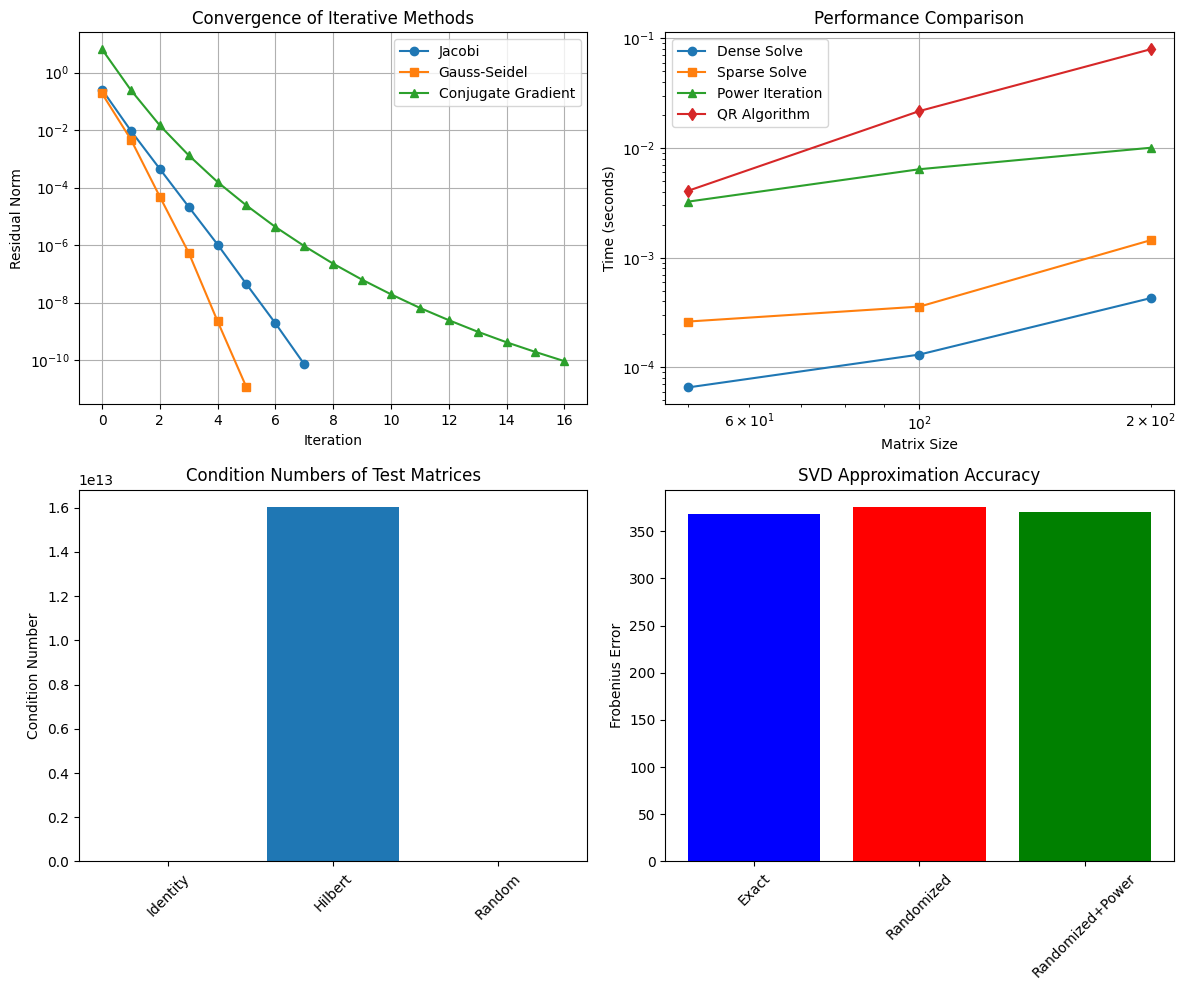

Here is the Python script that generated this plot:
"""
Numerical Linear Algebra
========================

This module covers advanced numerical linear algebra concepts including:
- Numerical stability and conditioning
- Iterative methods for linear systems
- Sparse matrix operations
- Eigenvalue computation algorithms
- QR algorithm for eigenvalues
- SVD for large matrices
- Performance analysis and comparisons

"""

import numpy as np
import matplotlib.pyplot as plt
from scipy import sparse
from scipy.sparse.linalg import spsolve, eigsh
import time
import warnings
warnings.filterwarnings('ignore')

# Set up plotting
plt.style.use('default')
np.set_printoptions(precision=4, suppress=True)

print("=" * 60)
print("NUMERICAL LINEAR ALGEBRA")
print("=" * 60)

# ============================================================================
# 1. NUMERICAL STABILITY AND CONDITIONING
# ============================================================================

print("\n1. NUMERICAL STABILITY AND CONDITIONING")
print("-" * 50)

def compute_condition_number(A):
    """Compute the condition number of a matrix"""
    return np.linalg.cond(A)

def analyze_numerical_stability(A, b, perturbation_level=1e-10):
    """
    Analyze numerical stability by solving Ax = b with perturbed b
    
    Parameters:
    -----------
    A : ndarray
        Coefficient matrix
    b : ndarray
        Right-hand side vector
    perturbation_level : float
        Level of perturbation to add to b
        
    Returns:
    --------
    dict : Analysis results
    """
    # Exact solution
    x_exact = np.linalg.solve(A, b)
    
    # Perturbed right-hand side
    b_perturbed = b + perturbation_level * np.random.randn(len(b))
    x_perturbed = np.linalg.solve(A, b_perturbed)
    
    # Compute errors
    rel_error_b = np.linalg.norm(b_perturbed - b) / np.linalg.norm(b)
    rel_error_x = np.linalg.norm(x_perturbed - x_exact) / np.linalg.norm(x_exact)
    
    # Condition number
    condition_number = np.linalg.cond(A)
    
    # Theoretical bound
    theoretical_bound = condition_number * rel_error_b
    
    return {
        'condition_number': condition_number,
        'relative_error_b': rel_error_b,
        'relative_error_x': rel_error_x,
        'amplification_factor': rel_error_x / rel_error_b,
        'theoretical_bound': theoretical_bound,
        'satisfies_bound': rel_error_x <= theoretical_bound
    }

# Create test matrices with different condition numbers
def create_test_matrices(n=10):
    """Create matrices with different numerical properties"""
    # Identity matrix (well-conditioned)
    I = np.eye(n)
    
    # Hilbert matrix (ill-conditioned)
    H = np.zeros((n, n))
    for i in range(n):
        for j in range(n):
            H[i, j] = 1.0 / (i + j + 1)
    
    # Random matrix with controlled condition number
    U, _ = np.linalg.qr(np.random.randn(n, n))
    S = np.diag(np.logspace(0, 6, n))  # Condition number ~10^6
    V, _ = np.linalg.qr(np.random.randn(n, n))
    A = U @ S @ V.T
    
    return I, H, A

# Test numerical stability
print("Testing numerical stability on different matrices...")
I, H, A = create_test_matrices(10)
b = np.random.randn(10)

matrices = [("Identity", I), ("Hilbert", H), ("Random", A)]

for name, matrix in matrices:
    result = analyze_numerical_stability(matrix, b)
    print(f"\n{name} Matrix:")
    print(f"  Condition number: {result['condition_number']:.2e}")
    print(f"  Amplification factor: {result['amplification_factor']:.2e}")
    print(f"  Theoretical bound: {result['theoretical_bound']:.2e}")
    print(f"  Satisfies bound: {result['satisfies_bound']}")

# ============================================================================
# 2. ITERATIVE METHODS FOR LINEAR SYSTEMS
# ============================================================================

print("\n\n2. ITERATIVE METHODS FOR LINEAR SYSTEMS")
print("-" * 50)

def jacobi_method(A, b, max_iter=1000, tol=1e-10):
    """
    Solve Ax = b using Jacobi iteration
    
    Parameters:
    -----------
    A : ndarray
        Coefficient matrix
    b : ndarray
        Right-hand side vector
    max_iter : int
        Maximum number of iterations
    tol : float
        Convergence tolerance
        
    Returns:
    --------
    x : ndarray
        Solution vector
    iterations : int
        Number of iterations performed
    residuals : list
        Residual norms at each iteration
    """
    n = len(A)
    x = np.zeros(n)
    residuals = []
    
    # Extract diagonal and off-diagonal parts
    D = np.diag(np.diag(A))
    L_plus_U = A - D
    
    for k in range(max_iter):
        x_new = np.linalg.solve(D, b - L_plus_U @ x)
        
        # Compute residual
        residual = np.linalg.norm(A @ x_new - b)
        residuals.append(residual)
        
        if np.linalg.norm(x_new - x) < tol:
            break
        x = x_new
    
    return x, k + 1, residuals

def gauss_seidel_method(A, b, max_iter=1000, tol=1e-10):
    """
    Solve Ax = b using Gauss-Seidel iteration
    """
    n = len(A)
    x = np.zeros(n)
    residuals = []
    
    for k in range(max_iter):
        x_old = x.copy()
        for i in range(n):
            x[i] = (b[i] - A[i, :i] @ x[:i] - A[i, i+1:] @ x[i+1:]) / A[i, i]
        
        # Compute residual
        residual = np.linalg.norm(A @ x - b)
        residuals.append(residual)
        
        if np.linalg.norm(x - x_old) < tol:
            break
    
    return x, k + 1, residuals

def conjugate_gradient_method(A, b, max_iter=None, tol=1e-10):
    """
    Solve Ax = b using Conjugate Gradient method (for symmetric positive definite A)
    """
    n = len(A)
    if max_iter is None:
        max_iter = n
    
    x = np.zeros(n)
    r = b.copy()
    p = r.copy()
    residuals = [np.linalg.norm(r)]
    
    for k in range(max_iter):
        Ap = A @ p
        alpha = (r @ r) / (p @ Ap)
        x = x + alpha * p
        r_new = r - alpha * Ap
        
        residual_norm = np.linalg.norm(r_new)
        residuals.append(residual_norm)
        
        if residual_norm < tol:
            break
        
        beta = (r_new @ r_new) / (r @ r)
        p = r_new + beta * p
        r = r_new
    
    return x, k + 1, residuals

# Test iterative methods
print("Testing iterative methods on different matrix types...")

def create_test_systems(n=100):
    """Create test matrices with different properties"""
    # Symmetric positive definite
    A_spd = np.random.randn(n, n)
    A_spd = A_spd.T @ A_spd + n * np.eye(n)
    
    # Diagonally dominant
    A_dd = np.random.randn(n, n)
    A_dd = A_dd + n * np.eye(n)
    
    # Random sparse
    A_sparse = np.random.randn(n, n)
    mask = np.random.random((n, n)) < 0.1  # 10% sparsity
    A_sparse[~mask] = 0
    A_sparse = A_sparse + n * np.eye(n)
    
    b = np.random.randn(n)
    return A_spd, A_dd, A_sparse, b

# Test all methods
A_spd, A_dd, A_sparse, b = create_test_systems(50)

test_matrices = [("SPD", A_spd), ("Diagonally Dominant", A_dd), ("Sparse", A_sparse)]

for name, A in test_matrices:
    print(f"\n{name} Matrix:")
    
    x_jacobi, iter_jacobi, res_jacobi = jacobi_method(A, b)
    x_gs, iter_gs, res_gs = gauss_seidel_method(A, b)
    x_cg, iter_cg, res_cg = conjugate_gradient_method(A, b)
    
    x_exact = np.linalg.solve(A, b)
    
    print(f"  Jacobi: {iter_jacobi} iterations, error: {np.linalg.norm(x_jacobi - x_exact):.2e}")
    print(f"  Gauss-Seidel: {iter_gs} iterations, error: {np.linalg.norm(x_gs - x_exact):.2e}")
    print(f"  Conjugate Gradient: {iter_cg} iterations, error: {np.linalg.norm(x_cg - x_exact):.2e}")

# ============================================================================
# 3. SPARSE MATRIX OPERATIONS
# ============================================================================

print("\n\n3. SPARSE MATRIX OPERATIONS")
print("-" * 50)

def dense_to_csr(A):
    """Convert dense matrix to CSR format"""
    n, m = A.shape
    data = []
    indices = []
    indptr = [0]
    
    for i in range(n):
        for j in range(m):
            if A[i, j] != 0:
                data.append(A[i, j])
                indices.append(j)
        indptr.append(len(data))
    
    return np.array(data), np.array(indices), np.array(indptr)

def csr_matvec(data, indices, indptr, x):
    """Matrix-vector multiplication for CSR format"""
    n = len(indptr) - 1
    y = np.zeros(n)
    
    for i in range(n):
        for j in range(indptr[i], indptr[i+1]):
            y[i] += data[j] * x[indices[j]]
    
    return y

def create_sparse_matrix(n=1000, density=0.01):
    """Create random sparse matrix"""
    nnz = int(n * n * density)
    data = np.random.randn(nnz)
    row_indices = np.random.randint(0, n, nnz)
    col_indices = np.random.randint(0, n, nnz)
    
    # Create dense matrix
    A_dense = np.zeros((n, n))
    for i in range(nnz):
        A_dense[row_indices[i], col_indices[i]] = data[i]
    
    # Convert to CSR
    data_csr, indices_csr, indptr_csr = dense_to_csr(A_dense)
    
    return A_dense, data_csr, indices_csr, indptr_csr

# Performance test
print("Testing sparse matrix performance...")
n = 500
A_dense, data_csr, indices_csr, indptr_csr = create_sparse_matrix(n, 0.01)
x = np.random.randn(n)

# Time dense multiplication
start = time.time()
y_dense = A_dense @ x
time_dense = time.time() - start

# Time sparse multiplication
start = time.time()
y_sparse = csr_matvec(data_csr, indices_csr, indptr_csr, x)
time_sparse = time.time() - start

print(f"Dense multiplication: {time_dense:.4f}s")
print(f"Sparse multiplication: {time_sparse:.4f}s")
print(f"Speedup: {time_dense/time_sparse:.2f}x")
print(f"Memory dense: {A_dense.nbytes} bytes")
print(f"Memory sparse: {(data_csr.nbytes + indices_csr.nbytes + indptr_csr.nbytes)} bytes")

# ============================================================================
# 4. EIGENVALUE PROBLEMS
# ============================================================================

print("\n\n4. EIGENVALUE PROBLEMS")
print("-" * 50)

def power_iteration(A, max_iter=1000, tol=1e-10):
    """
    Find dominant eigenvalue and eigenvector using power iteration
    
    Parameters:
    -----------
    A : ndarray
        Matrix to find eigenvalues of
    max_iter : int
        Maximum number of iterations
    tol : float
        Convergence tolerance
        
    Returns:
    --------
    lambda_1 : float
        Dominant eigenvalue
    v_1 : ndarray
        Dominant eigenvector
    iterations : int
        Number of iterations performed
    """
    n = A.shape[0]
    x = np.random.randn(n)
    x = x / np.linalg.norm(x)
    
    for k in range(max_iter):
        x_new = A @ x
        x_new = x_new / np.linalg.norm(x_new)
        
        if np.linalg.norm(x_new - x) < tol:
            break
        x = x_new
    
    # Compute eigenvalue
    lambda_1 = (x.T @ A @ x) / (x.T @ x)
    return lambda_1, x, k + 1

def inverse_iteration(A, mu, max_iter=1000, tol=1e-10):
    """
    Find eigenvalue closest to mu using inverse iteration
    
    Parameters:
    -----------
    A : ndarray
        Matrix to find eigenvalues of
    mu : float
        Shift parameter
    max_iter : int
        Maximum number of iterations
    tol : float
        Convergence tolerance
        
    Returns:
    --------
    lambda_i : float
        Eigenvalue closest to mu
    v_i : ndarray
        Corresponding eigenvector
    iterations : int
        Number of iterations performed
    """
    n = A.shape[0]
    x = np.random.randn(n)
    x = x / np.linalg.norm(x)
    
    for k in range(max_iter):
        # Solve (A - mu*I)y = x
        y = np.linalg.solve(A - mu * np.eye(n), x)
        x_new = y / np.linalg.norm(y)
        
        if np.linalg.norm(x_new - x) < tol:
            break
        x = x_new
    
    # Compute eigenvalue
    lambda_i = mu + 1 / (x.T @ y)
    return lambda_i, x, k + 1

# Test eigenvalue methods
print("Testing eigenvalue computation methods...")

# Create test matrix
n = 50
A = np.random.randn(n, n)
A = A + A.T  # Make symmetric

# Find eigenvalues using different methods
eigenvals_exact, eigenvecs_exact = np.linalg.eig(A)
lambda_max_exact = np.max(np.abs(eigenvals_exact))
lambda_min_exact = np.min(np.abs(eigenvals_exact))

# Power iteration for largest eigenvalue
lambda_max_power, v_max, iter_max = power_iteration(A)
print(f"Largest eigenvalue:")
print(f"  Exact: {lambda_max_exact:.6f}")
print(f"  Power iteration: {lambda_max_power:.6f}")
print(f"  Error: {abs(lambda_max_power - lambda_max_exact):.2e}")
print(f"  Iterations: {iter_max}")

# Inverse iteration for smallest eigenvalue
lambda_min_inv, v_min, iter_min = inverse_iteration(A, 0)
print(f"\nSmallest eigenvalue:")
print(f"  Exact: {lambda_min_exact:.6f}")
print(f"  Inverse iteration: {lambda_min_inv:.6f}")
print(f"  Error: {abs(lambda_min_inv - lambda_min_exact):.2e}")
print(f"  Iterations: {iter_min}")

# ============================================================================
# 5. QR ALGORITHM FOR EIGENVALUES
# ============================================================================

print("\n\n5. QR ALGORITHM FOR EIGENVALUES")
print("-" * 50)

def qr_algorithm(A, max_iter=100, tol=1e-10):
    """
    Basic QR algorithm for eigenvalue computation
    
    Parameters:
    -----------
    A : ndarray
        Matrix to find eigenvalues of
    max_iter : int
        Maximum number of iterations
    tol : float
        Convergence tolerance
        
    Returns:
    --------
    eigenvals : ndarray
        Eigenvalues
    A_final : ndarray
        Final matrix (should be upper triangular)
    iterations : int
        Number of iterations performed
    """
    n = A.shape[0]
    A_k = A.copy()
    
    for k in range(max_iter):
        # QR decomposition
        Q, R = np.linalg.qr(A_k)
        A_k = R @ Q
        
        # Check convergence (off-diagonal elements)
        off_diag = np.abs(A_k - np.diag(np.diag(A_k)))
        if np.max(off_diag) < tol:
            break
    
    return np.diag(A_k), A_k, k + 1

def qr_algorithm_with_shift(A, max_iter=100, tol=1e-10):
    """
    QR algorithm with Wilkinson shift for faster convergence
    """
    n = A.shape[0]
    A_k = A.copy()
    
    for k in range(max_iter):
        # Wilkinson shift
        if n > 1:
            a = A_k[n-2, n-2]
            b = A_k[n-2, n-1]
            c = A_k[n-1, n-1]
            delta = (a - c) / 2
            mu = c - b**2 / (delta + np.sign(delta) * np.sqrt(delta**2 + b**2))
        else:
            mu = A_k[0, 0]
        
        # Shifted QR
        Q, R = np.linalg.qr(A_k - mu * np.eye(n))
        A_k = R @ Q + mu * np.eye(n)
        
        # Check convergence
        off_diag = np.abs(A_k - np.diag(np.diag(A_k)))
        if np.max(off_diag) < tol:
            break
    
    return np.diag(A_k), A_k, k + 1

# Test QR algorithm
print("Testing QR algorithm...")

# Create symmetric test matrix
n = 20
A = np.random.randn(n, n)
A = A + A.T

# Exact eigenvalues
eigenvals_exact = np.linalg.eigvals(A)
eigenvals_exact = np.sort(eigenvals_exact)

# QR algorithm without shift
eigenvals_qr, _, iter_qr = qr_algorithm(A)
eigenvals_qr = np.sort(eigenvals_qr)

# QR algorithm with shift
eigenvals_qr_shift, _, iter_qr_shift = qr_algorithm_with_shift(A)
eigenvals_qr_shift = np.sort(eigenvals_qr_shift)

print("Eigenvalue Comparison:")
print(f"Exact eigenvalues (first 5): {eigenvals_exact[:5]}")
print(f"QR without shift (first 5): {eigenvals_qr[:5]}")
print(f"QR with shift (first 5): {eigenvals_qr_shift[:5]}")
print(f"\nIterations:")
print(f"QR without shift: {iter_qr}")
print(f"QR with shift: {iter_qr_shift}")
print(f"\nErrors:")
print(f"QR without shift: {np.linalg.norm(eigenvals_qr - eigenvals_exact):.2e}")
print(f"QR with shift: {np.linalg.norm(eigenvals_qr_shift - eigenvals_exact):.2e}")

# ============================================================================
# 6. SVD FOR LARGE MATRICES
# ============================================================================

print("\n\n6. SVD FOR LARGE MATRICES")
print("-" * 50)

def randomized_svd(A, k, oversample=10):
    """
    Randomized SVD for large matrices
    
    Parameters:
    -----------
    A : ndarray
        Matrix to decompose
    k : int
        Number of singular values to compute
    oversample : int
        Number of extra samples for better accuracy
        
    Returns:
    --------
    U : ndarray
        Left singular vectors
    s : ndarray
        Singular values
    Vt : ndarray
        Right singular vectors (transposed)
    """
    m, n = A.shape
    l = k + oversample
    
    # Generate random matrix
    Omega = np.random.randn(n, l)
    
    # Compute Y = A * Omega
    Y = A @ Omega
    
    # QR decomposition of Y
    Q, _ = np.linalg.qr(Y)
    
    # Project A onto Q
    B = Q.T @ A
    
    # SVD of B
    U_tilde, s, Vt = np.linalg.svd(B, full_matrices=False)
    
    # Reconstruct U
    U = Q @ U_tilde
    
    return U[:, :k], s[:k], Vt[:k, :]

def randomized_svd_power_iteration(A, k, oversample=10, power_iter=2):
    """
    Randomized SVD with power iteration for better accuracy
    """
    m, n = A.shape
    l = k + oversample
    
    # Generate random matrix
    Omega = np.random.randn(n, l)
    
    # Power iteration
    Y = A @ Omega
    for _ in range(power_iter):
        Y = A.T @ Y
        Y = A @ Y
    
    # QR decomposition
    Q, _ = np.linalg.qr(Y)
    
    # Project and compute SVD
    B = Q.T @ A
    U_tilde, s, Vt = np.linalg.svd(B, full_matrices=False)
    U = Q @ U_tilde
    
    return U[:, :k], s[:k], Vt[:k, :]

# Test randomized SVD
print("Testing randomized SVD...")

# Create large test matrix
m, n = 500, 300
A = np.random.randn(m, n)
k = 10

# Exact SVD
U_exact, s_exact, Vt_exact = np.linalg.svd(A, full_matrices=False)
U_exact = U_exact[:, :k]
s_exact = s_exact[:k]
Vt_exact = Vt_exact[:k, :]

# Randomized SVD
U_rand, s_rand, Vt_rand = randomized_svd(A, k)

# Randomized SVD with power iteration
U_rand_power, s_rand_power, Vt_rand_power = randomized_svd_power_iteration(A, k)

# Compare accuracy
A_exact = U_exact @ np.diag(s_exact) @ Vt_exact
A_rand = U_rand @ np.diag(s_rand) @ Vt_rand
A_rand_power = U_rand_power @ np.diag(s_rand_power) @ Vt_rand_power

error_exact = np.linalg.norm(A - A_exact, 'fro')
error_rand = np.linalg.norm(A - A_rand, 'fro')
error_rand_power = np.linalg.norm(A - A_rand_power, 'fro')

print("SVD Comparison:")
print(f"Exact SVD error: {error_exact:.2e}")
print(f"Randomized SVD error: {error_rand:.2e}")
print(f"Randomized SVD with power iteration error: {error_rand_power:.2e}")
print(f"Error ratio (rand/exact): {error_rand/error_exact:.2f}")
print(f"Error ratio (rand_power/exact): {error_rand_power/error_exact:.2f}")

# ============================================================================
# 7. PERFORMANCE COMPARISON AND VISUALIZATION
# ============================================================================

print("\n\n7. PERFORMANCE COMPARISON AND VISUALIZATION")
print("-" * 50)

def benchmark_methods(sizes=[50, 100, 200, 500]):
    """Benchmark different methods across matrix sizes"""
    results = {
        'size': [],
        'dense_solve_time': [],
        'sparse_solve_time': [],
        'power_iter_time': [],
        'qr_time': []
    }
    
    for n in sizes:
        print(f"Testing size n = {n}...")
        
        # Create test matrix
        A = np.random.randn(n, n)
        A = A + A.T + n * np.eye(n)  # Make SPD
        b = np.random.randn(n)
        
        # Dense solve
        start = time.time()
        x_dense = np.linalg.solve(A, b)
        dense_time = time.time() - start
        
        # Sparse solve
        A_sparse = sparse.csr_matrix(A)
        start = time.time()
        x_sparse = spsolve(A_sparse, b)
        sparse_time = time.time() - start
        
        # Power iteration
        start = time.time()
        lambda_max, _, _ = power_iteration(A)
        power_time = time.time() - start
        
        # QR algorithm
        start = time.time()
        eigenvals, _, _ = qr_algorithm(A, max_iter=50)
        qr_time = time.time() - start
        
        results['size'].append(n)
        results['dense_solve_time'].append(dense_time)
        results['sparse_solve_time'].append(sparse_time)
        results['power_iter_time'].append(power_time)
        results['qr_time'].append(qr_time)
    
    return results

# Run benchmarks
print("Running performance benchmarks...")
benchmark_results = benchmark_methods([50, 100, 200])

# Create visualization
fig, ((ax1, ax2), (ax3, ax4)) = plt.subplots(2, 2, figsize=(12, 10))

# Plot 1: Iterative methods convergence
ax1.semilogy(res_jacobi, label='Jacobi', marker='o')
ax1.semilogy(res_gs, label='Gauss-Seidel', marker='s')
ax1.semilogy(res_cg, label='Conjugate Gradient', marker='^')
ax1.set_xlabel('Iteration')
ax1.set_ylabel('Residual Norm')
ax1.set_title('Convergence of Iterative Methods')
ax1.legend()
ax1.grid(True)

# Plot 2: Performance comparison
sizes = benchmark_results['size']
ax2.loglog(sizes, benchmark_results['dense_solve_time'], 'o-', label='Dense Solve')
ax2.loglog(sizes, benchmark_results['sparse_solve_time'], 's-', label='Sparse Solve')
ax2.loglog(sizes, benchmark_results['power_iter_time'], '^-', label='Power Iteration')
ax2.loglog(sizes, benchmark_results['qr_time'], 'd-', label='QR Algorithm')
ax2.set_xlabel('Matrix Size')
ax2.set_ylabel('Time (seconds)')
ax2.set_title('Performance Comparison')
ax2.legend()
ax2.grid(True)

# Plot 3: Condition number analysis
condition_numbers = []
matrix_names = []
for name, matrix in matrices:
    condition_numbers.append(np.linalg.cond(matrix))
    matrix_names.append(name)

ax3.bar(matrix_names, condition_numbers)
ax3.set_ylabel('Condition Number')
ax3.set_title('Condition Numbers of Test Matrices')
ax3.tick_params(axis='x', rotation=45)

# Plot 4: SVD accuracy comparison
methods = ['Exact', 'Randomized', 'Randomized+Power']
errors = [error_exact, error_rand, error_rand_power]
colors = ['blue', 'red', 'green']

ax4.bar(methods, errors, color=colors)
ax4.set_ylabel('Frobenius Error')
ax4.set_title('SVD Approximation Accuracy')
ax4.tick_params(axis='x', rotation=45)

plt.tight_layout()
plt.show()

# ============================================================================
# 8. PRACTICAL APPLICATIONS AND ML EXAMPLES
# ============================================================================

print("\n\n8. PRACTICAL APPLICATIONS AND ML EXAMPLES")
print("-" * 50)

def pca_with_randomized_svd(X, n_components=2):
    """
    Perform PCA using randomized SVD
    
    Parameters:
    -----------
    X : ndarray
        Data matrix (samples x features)
    n_components : int
        Number of principal components
        
    Returns:
    --------
    X_reduced : ndarray
        Reduced data
    explained_variance_ratio : ndarray
        Explained variance ratio for each component
    """
    # Center the data
    X_centered = X - np.mean(X, axis=0)
    
    # Randomized SVD
    U, s, Vt = randomized_svd(X_centered, n_components)
    
    # Project data
    X_reduced = X_centered @ Vt.T
    
    # Explained variance ratio
    explained_variance_ratio = s**2 / np.sum(s**2)
    
    return X_reduced, explained_variance_ratio

def sparse_linear_regression(X, y, alpha=0.1, max_iter=1000):
    """
    Sparse linear regression using iterative methods
    
    Parameters:
    -----------
    X : ndarray
        Feature matrix
    y : ndarray
        Target vector
    alpha : float
        Regularization parameter
    max_iter : int
        Maximum iterations
        
    Returns:
    --------
    beta : ndarray
        Regression coefficients
    """
    n_samples, n_features = X.shape
    
    # Normal equation: (X^T X + alpha I) beta = X^T y
    A = X.T @ X + alpha * np.eye(n_features)
    b = X.T @ y
    
    # Solve using conjugate gradient
    beta, _, _ = conjugate_gradient_method(A, b, max_iter=max_iter)
    
    return beta

# Example: PCA on synthetic data
print("Example: PCA with Randomized SVD")
n_samples, n_features = 1000, 100
X = np.random.randn(n_samples, n_features)

# Add some structure
X[:, 0] = 2 * X[:, 1] + 0.1 * np.random.randn(n_samples)

X_reduced, explained_var = pca_with_randomized_svd(X, n_components=5)
print(f"Explained variance ratios: {explained_var[:3]}")

# Example: Sparse linear regression
print("\nExample: Sparse Linear Regression")
n_samples, n_features = 500, 100
X = np.random.randn(n_samples, n_features)
beta_true = np.zeros(n_features)
beta_true[:10] = np.random.randn(10)  # Only first 10 features matter
y = X @ beta_true + 0.1 * np.random.randn(n_samples)

beta_estimated = sparse_linear_regression(X, y, alpha=0.1)
print(f"True non-zero coefficients: {np.sum(beta_true != 0)}")
print(f"Estimated non-zero coefficients: {np.sum(np.abs(beta_estimated) > 0.01)}")

# ============================================================================
# 9. EXERCISES AND PRACTICE PROBLEMS
# ============================================================================

print("\n\n9. EXERCISES AND PRACTICE PROBLEMS")
print("-" * 50)

def exercise_1_condition_number():
    """Exercise 1: Condition Number Analysis"""
    print("Exercise 1: Condition Number Analysis")
    print("Create matrices with different condition numbers and analyze stability...")
    
    # Create matrices with known condition numbers
    n = 20
    
    # Well-conditioned matrix
    A_good = np.eye(n) + 0.1 * np.random.randn(n, n)
    
    # Ill-conditioned matrix
    U, _ = np.linalg.qr(np.random.randn(n, n))
    S = np.diag(np.logspace(0, 8, n))  # Condition number ~10^8
    V, _ = np.linalg.qr(np.random.randn(n, n))
    A_bad = U @ S @ V.T
    
    # Test stability
    b = np.random.randn(n)
    
    for name, A in [("Well-conditioned", A_good), ("Ill-conditioned", A_bad)]:
        result = analyze_numerical_stability(A, b)
        print(f"\n{name} matrix:")
        print(f"  Condition number: {result['condition_number']:.2e}")
        print(f"  Error amplification: {result['amplification_factor']:.2e}")

def exercise_2_iterative_comparison():
    """Exercise 2: Iterative Methods Comparison"""
    print("\nExercise 2: Iterative Methods Comparison")
    print("Compare different iterative methods on various matrix types...")
    
    # Create different matrix types
    n = 100
    
    # Symmetric positive definite
    A_spd = np.random.randn(n, n)
    A_spd = A_spd.T @ A_spd + n * np.eye(n)
    
    # Diagonally dominant
    A_dd = np.random.randn(n, n)
    A_dd = A_dd + 2 * n * np.eye(n)
    
    b = np.random.randn(n)
    
    for name, A in [("SPD", A_spd), ("Diagonally Dominant", A_dd)]:
        print(f"\n{name} matrix:")
        
        x_jacobi, iter_jacobi, _ = jacobi_method(A, b)
        x_gs, iter_gs, _ = gauss_seidel_method(A, b)
        x_cg, iter_cg, _ = conjugate_gradient_method(A, b)
        
        x_exact = np.linalg.solve(A, b)
        
        print(f"  Jacobi: {iter_jacobi} iterations")
        print(f"  Gauss-Seidel: {iter_gs} iterations")
        print(f"  Conjugate Gradient: {iter_cg} iterations")

def exercise_3_sparse_operations():
    """Exercise 3: Sparse Matrix Operations"""
    print("\nExercise 3: Sparse Matrix Operations")
    print("Implement and test sparse matrix operations...")
    
    # Create sparse matrix
    n = 1000
    density = 0.01
    A_dense, data_csr, indices_csr, indptr_csr = create_sparse_matrix(n, density)
    
    # Test matrix-vector multiplication
    x = np.random.randn(n)
    
    # Dense multiplication
    start = time.time()
    y_dense = A_dense @ x
    time_dense = time.time() - start
    
    # Sparse multiplication
    start = time.time()
    y_sparse = csr_matvec(data_csr, indices_csr, indptr_csr, x)
    time_sparse = time.time() - start
    
    print(f"Matrix size: {n}x{n}")
    print(f"Sparsity: {density:.1%}")
    print(f"Dense time: {time_dense:.4f}s")
    print(f"Sparse time: {time_sparse:.4f}s")
    print(f"Speedup: {time_dense/time_sparse:.2f}x")
    print(f"Memory dense: {A_dense.nbytes} bytes")
    print(f"Memory sparse: {(data_csr.nbytes + indices_csr.nbytes + indptr_csr.nbytes)} bytes")

# Run exercises
exercise_1_condition_number()
exercise_2_iterative_comparison()
exercise_3_sparse_operations()

# ============================================================================
# 10. SUMMARY AND KEY TAKEAWAYS
# ============================================================================

print("\n\n10. SUMMARY AND KEY TAKEAWAYS")
print("-" * 50)

print("""
Key Takeaways:

1. NUMERICAL STABILITY
   - Condition number measures problem sensitivity
   - Ill-conditioned problems amplify errors
   - Use stable algorithms for critical computations

2. ITERATIVE METHODS
   - Efficient for large, sparse systems
   - Conjugate gradient optimal for symmetric positive definite
   - Convergence depends on matrix properties

3. SPARSE MATRICES
   - CSR format efficient for matrix-vector operations
   - Memory savings significant for sparse matrices
   - Performance depends on sparsity pattern

4. EIGENVALUE COMPUTATION
   - Power iteration finds dominant eigenvalue
   - Inverse iteration finds eigenvalues near shift
   - QR algorithm finds all eigenvalues

5. RANDOMIZED METHODS
   - Provide good approximations for large matrices
   - Power iteration improves accuracy
   - Useful for PCA and other applications

6. PERFORMANCE CONSIDERATIONS
   - Choose algorithm based on matrix size and structure
   - Hardware considerations impact performance
   - Memory access patterns affect efficiency
""")

print("\n" + "=" * 60)
print("NUMERICAL LINEAR ALGEBRA COMPLETE")
print("=" * 60) 